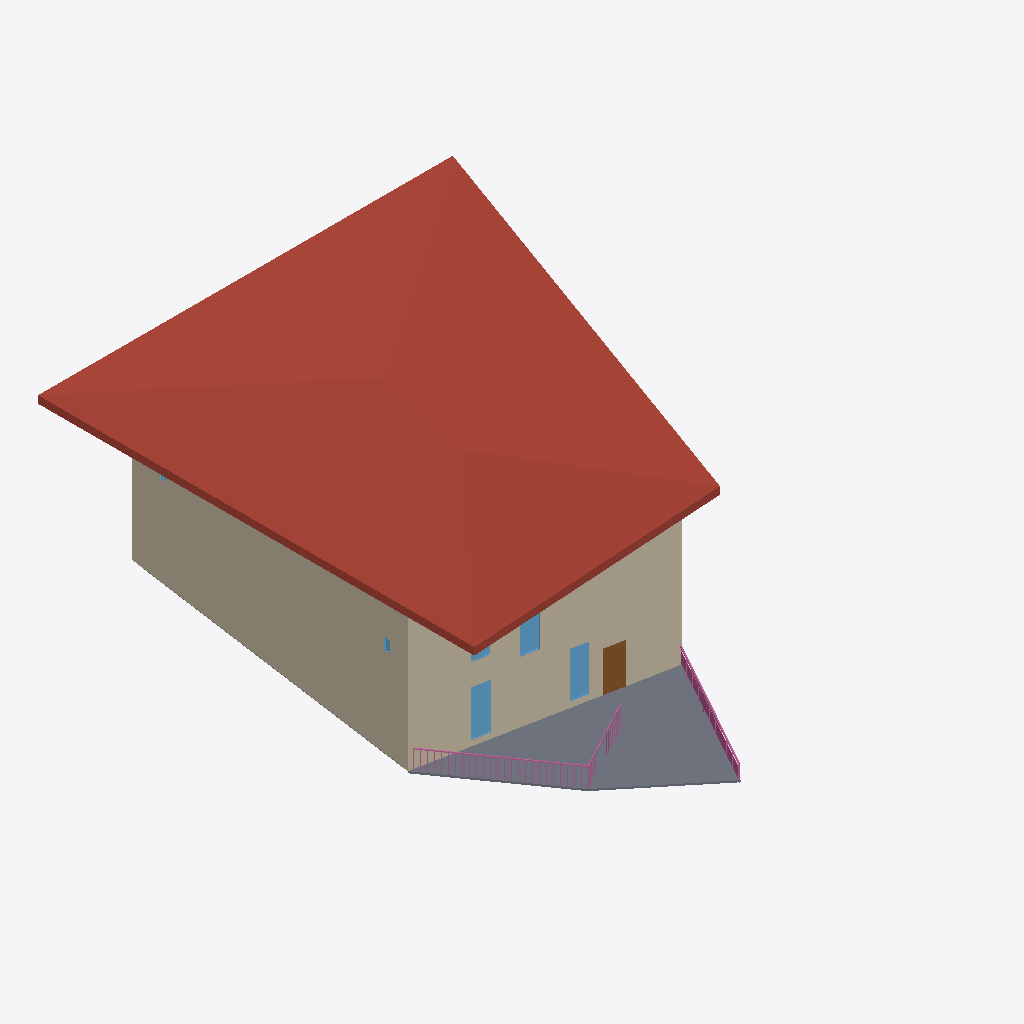
Isometric view of an IFC building model (IFC-SPF (STEP), schema IFC2X3, length unit millimetre), seen from the south-west, elements coloured by IFC class: 5 windows (light blue), 2 walls (beige), 2 slabs (grey), 2 railings (pink), 1 roof (red-brown), 1 door (brown).
Extent 22.7 m × 29.2 m × 9.5 m (x, y, z). Storeys (2): Poziom 1 at 0.00 m; Poziom 2 at 4.00 m. Elements (25): 12 IfcWindow, 5 IfcWallStandardCase, 2 IfcRailing, 2 IfcSlab, 1 IfcCovering, 1 IfcCurtainWall, 1 IfcDoor, 1 IfcRoof.

HEADER;
FILE_DESCRIPTION(('ViewDefinition [CoordinationView_V2.0, QuantityTakeOffAddOnView]'),'2;1');
FILE_NAME('0001','2022-10-09T21:07:47',(''),(''),'The EXPRESS Data Manager Version 5.02.0100.07 : 28 Aug 2013','20200210_1400(x64) - Exporter 20.2.12.1 - Alternate UI 20.2.12.1','');
FILE_SCHEMA(('IFC2X3'));
ENDSEC;
DATA;
#105=IFCPROJECT('3DEwd$xVT3Hxc41VY5aNSZ',#41,'0001',$,$,'Nazwa projektu','Stan projektu',(#97),#92);
#13909=IFCSITE('3DEwd$xVT3Hxc41VY5aNSX',#41,'Default',$,$,#13906,$,$,.ELEMENT.,$,$,$,$,$);
#115=IFCBUILDING('3DEwd$xVT3Hxc41VY5aNSY',#41,'',$,$,#32,$,'',.ELEMENT.,$,$,$);
#124=IFCBUILDINGSTOREY('3DEwd$xVT3Hxc41VXwReda',#41,'Poziom 1',$,'Level:8 mm - początek',#122,$,'Poziom 1',.ELEMENT.,0.0);
#130=IFCBUILDINGSTOREY('3DEwd$xVT3Hxc41VXwRefb',#41,'Poziom 2',$,'Level:8 mm - początek',#129,$,'Poziom 2',.ELEMENT.,4000.0);
#1534=IFCROOF('1mfgozfGH3Hx_myKkoXLPk',#41,'Basic Roof:R400:331845',$,'Basic Roof:R400',#1530,$,'331845',.NOTDEFINED.);
#179=IFCWALLSTANDARDCASE('0XKS9_JrzCLBvqv88YyH2y',#41,'Basic Wall:Z01:331325',$,'Basic Wall:Z01',#137,#175,'331325');
#398=IFCWALLSTANDARDCASE('0XKS9_JrzCLBvqv88YyH3O',#41,'Basic Wall:Z02:331353',$,'Basic Wall:Z02',#363,#396,'331353');
#11045=IFCSLAB('39T9IC_QLDYh9puQxvImWz',#41,'Floor:eS100:335423',$,'Floor:eS100',#11020,#11043,'335423',.FLOOR.);
#13359=IFCRAILING('2vy$ecO3b829yKxVyIa4TH',#41,'Railing:1100mm:333029',$,'Railing:1100mm',#11168,#13357,'333029',.NOTDEFINED.);
#13823=IFCRAILING('2vy$ecO3b829yKxVyIa4ON',#41,'Railing:Glass_panel:333219',$,'Railing:Glass_panel',#13441,#13821,'333219',.NOTDEFINED.);
#1251=IFCDOOR('0XKS9_JrzCLBvqv88YyH6W',#41,'M_Jednoskrzydłowe płytowe:D1:331553',$,'M_Jednoskrzydłowe płytowe:D1',#14765,#1243,'331553',2134.0,915.000000000001);
#10370=IFCWINDOW('39T9IC_QLDYh9puQxvIms1',#41,'Window-T1:O03:334723',$,'Window-T1:O03',#14835,#10362,'334723',2500.0,915.0);
#10298=IFCWINDOW('39T9IC_QLDYh9puQxvImr0',#41,'Window-T1:O03:334658',$,'Window-T1:O03',#14800,#10290,'334658',2500.0,914.999999999999);
#10442=IFCWINDOW('39T9IC_QLDYh9puQxvImt0',#41,'Window-T1:O03:334786',$,'Window-T1:O03',#14870,#10434,'334786',2500.0,915.0);
#10918=IFCWINDOW('39T9IC_QLDYh9puQxvImfY',#41,'Window-T1:O02:334944',$,'Window-T1:O02',#14905,#10910,'334944',1830.0,915.0);
#1393=IFCSLAB('0XKS9_JrzCLBvqv88YyH6j',#41,'Floor:S250:331564',$,'Floor:S250',#1364,#1391,'331564',.FLOOR.);
#10736=IFCWINDOW('39T9IC_QLDYh9puQxvImeo',#41,'Window-T1:O01:334896',$,'Window-T1:O01',#14728,#10728,'334896',610.0,406.0);
ENDSEC;